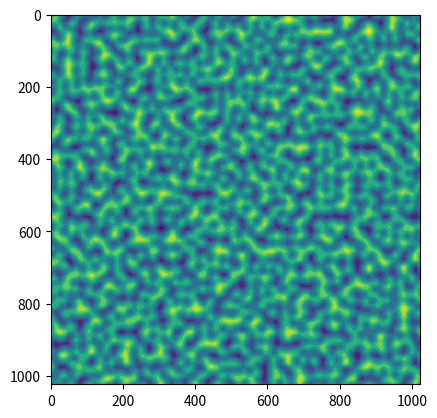

This chart was generated by the following Python code:
import numpy as np


def generate_perlin_noise_2d(shape, res):
    def f(t):
        return 6 * t ** 5 - 15 * t ** 4 + 10 * t ** 3

    delta = (res[0] / shape[0], res[1] / shape[1])
    d = (shape[0] // res[0], shape[1] // res[1])
    grid = np.mgrid[0:res[0]:delta[0], 0:res[1]:delta[1]].transpose(1, 2, 0) % 1
    # Gradients
    angles = 2 * np.pi * np.random.rand(res[0] + 1, res[1] + 1)
    gradients = np.dstack((np.cos(angles), np.sin(angles)))
    g00 = gradients[0:-1, 0:-1].repeat(d[0], 0).repeat(d[1], 1)
    g10 = gradients[1:, 0:-1].repeat(d[0], 0).repeat(d[1], 1)
    g01 = gradients[0:-1, 1:].repeat(d[0], 0).repeat(d[1], 1)
    g11 = gradients[1:, 1:].repeat(d[0], 0).repeat(d[1], 1)
    # Ramps
    n00 = np.sum(grid * g00, 2)
    n10 = np.sum(np.dstack((grid[:, :, 0] - 1, grid[:, :, 1])) * g10, 2)
    n01 = np.sum(np.dstack((grid[:, :, 0], grid[:, :, 1] - 1)) * g01, 2)
    n11 = np.sum(np.dstack((grid[:, :, 0] - 1, grid[:, :, 1] - 1)) * g11, 2)
    # Interpolation
    t = f(grid)
    n0 = n00 * (1 - t[:, :, 0]) + t[:, :, 0] * n10
    n1 = n01 * (1 - t[:, :, 0]) + t[:, :, 0] * n11
    return np.sqrt(2) * ((1 - t[:, :, 1]) * n0 + t[:, :, 1] * n1)


land_masses = {0: 1,
               1: 1,
               2: 1,
               3: 8,
               4: 5,
               5: 66,
               6: 7,
               7: 7}


def num_to_land(arr):
    world_map = np.zeros(shape=arr.shape)
    for cur_line, line in enumerate(arr):
        for cur_pos, spot in enumerate(line):
            world_map[cur_line, cur_pos] = land_masses[arr[cur_line, cur_pos]]
    return world_map


if __name__ == '__main__':
    import matplotlib.pyplot as plt
    np.random.seed(2)
    base_land = generate_perlin_noise_2d((1024, 1024), (8, 8))
    tree_pos = generate_perlin_noise_2d((1024, 1024), (32, 32))
    out_tree = np.array([y * 10 for y in np.around([x * 0.4 + 0.4 for x in tree_pos], decimals=1)])
    out_noise = np.array([y * 10 for y in np.around([x * 0.4 + 0.4 for x in base_land], decimals=1)])
    x = num_to_land(out_noise)
    plt.imshow(out_noise)
    plt.imshow(out_tree)
    plt.show()
